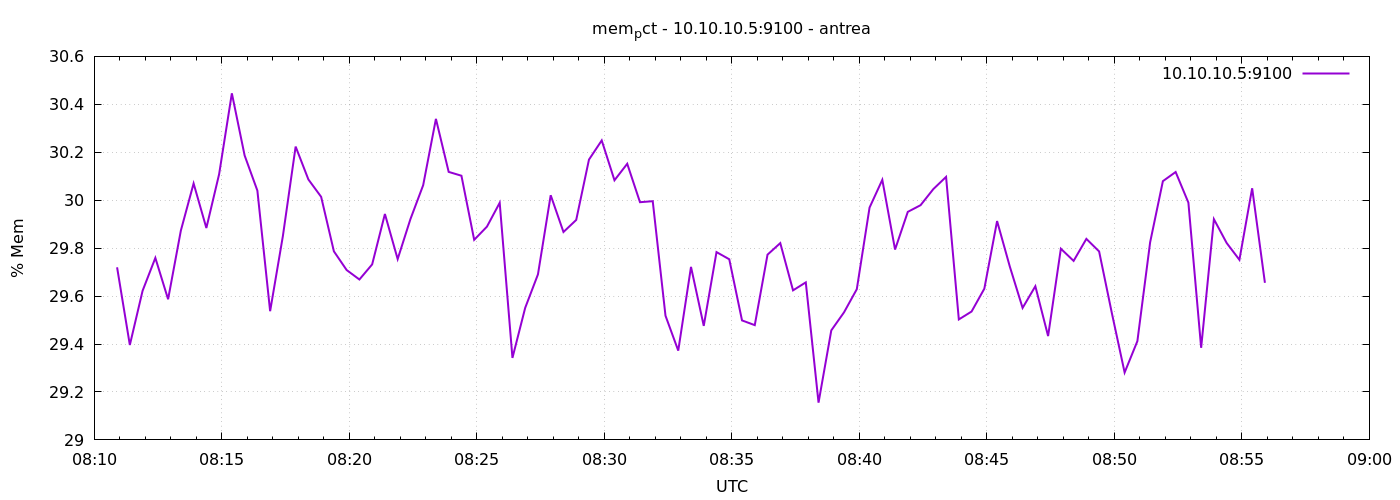

Data behind this chart, as committed beside it:
1777018254	29.72004847904478
1777018284	29.4
1777018314	29.62
1777018344	29.76
1777018374	29.59
1777018404	29.87
1777018434	30.07
1777018464	29.88
1777018494	30.11
1777018524	30.45
1777018554	30.19
1777018584	30.04
1777018614	29.54
1777018644	29.85
1777018674	30.22
1777018704	30.09
1777018734	30.01
1777018764	29.79
1777018794	29.71
1777018824	29.67
1777018854	29.73
1777018884	29.94
1777018914	29.75
1777018944	29.92
1777018974	30.06
1777019004	30.34
1777019034	30.12
1777019064	30.1
1777019094	29.83
1777019124	29.89
1777019154	29.99
1777019184	29.34
1777019214	29.55
1777019244	29.69
1777019274	30.02
1777019304	29.87
1777019334	29.92
1777019364	30.17
1777019394	30.25
1777019424	30.08
1777019454	30.15
1777019484	29.99
1777019514	30
1777019544	29.52
1777019574	29.37
1777019604	29.72
1777019634	29.48
1777019664	29.78
1777019694	29.75
1777019724	29.5
1777019754	29.48
1777019784	29.77
1777019814	29.82
1777019844	29.62
1777019874	29.66
1777019904	29.16
1777019934	29.46
1777019964	29.53
1777019994	29.63
1777020024	29.97
1777020054	30.09
... 30 more rows
